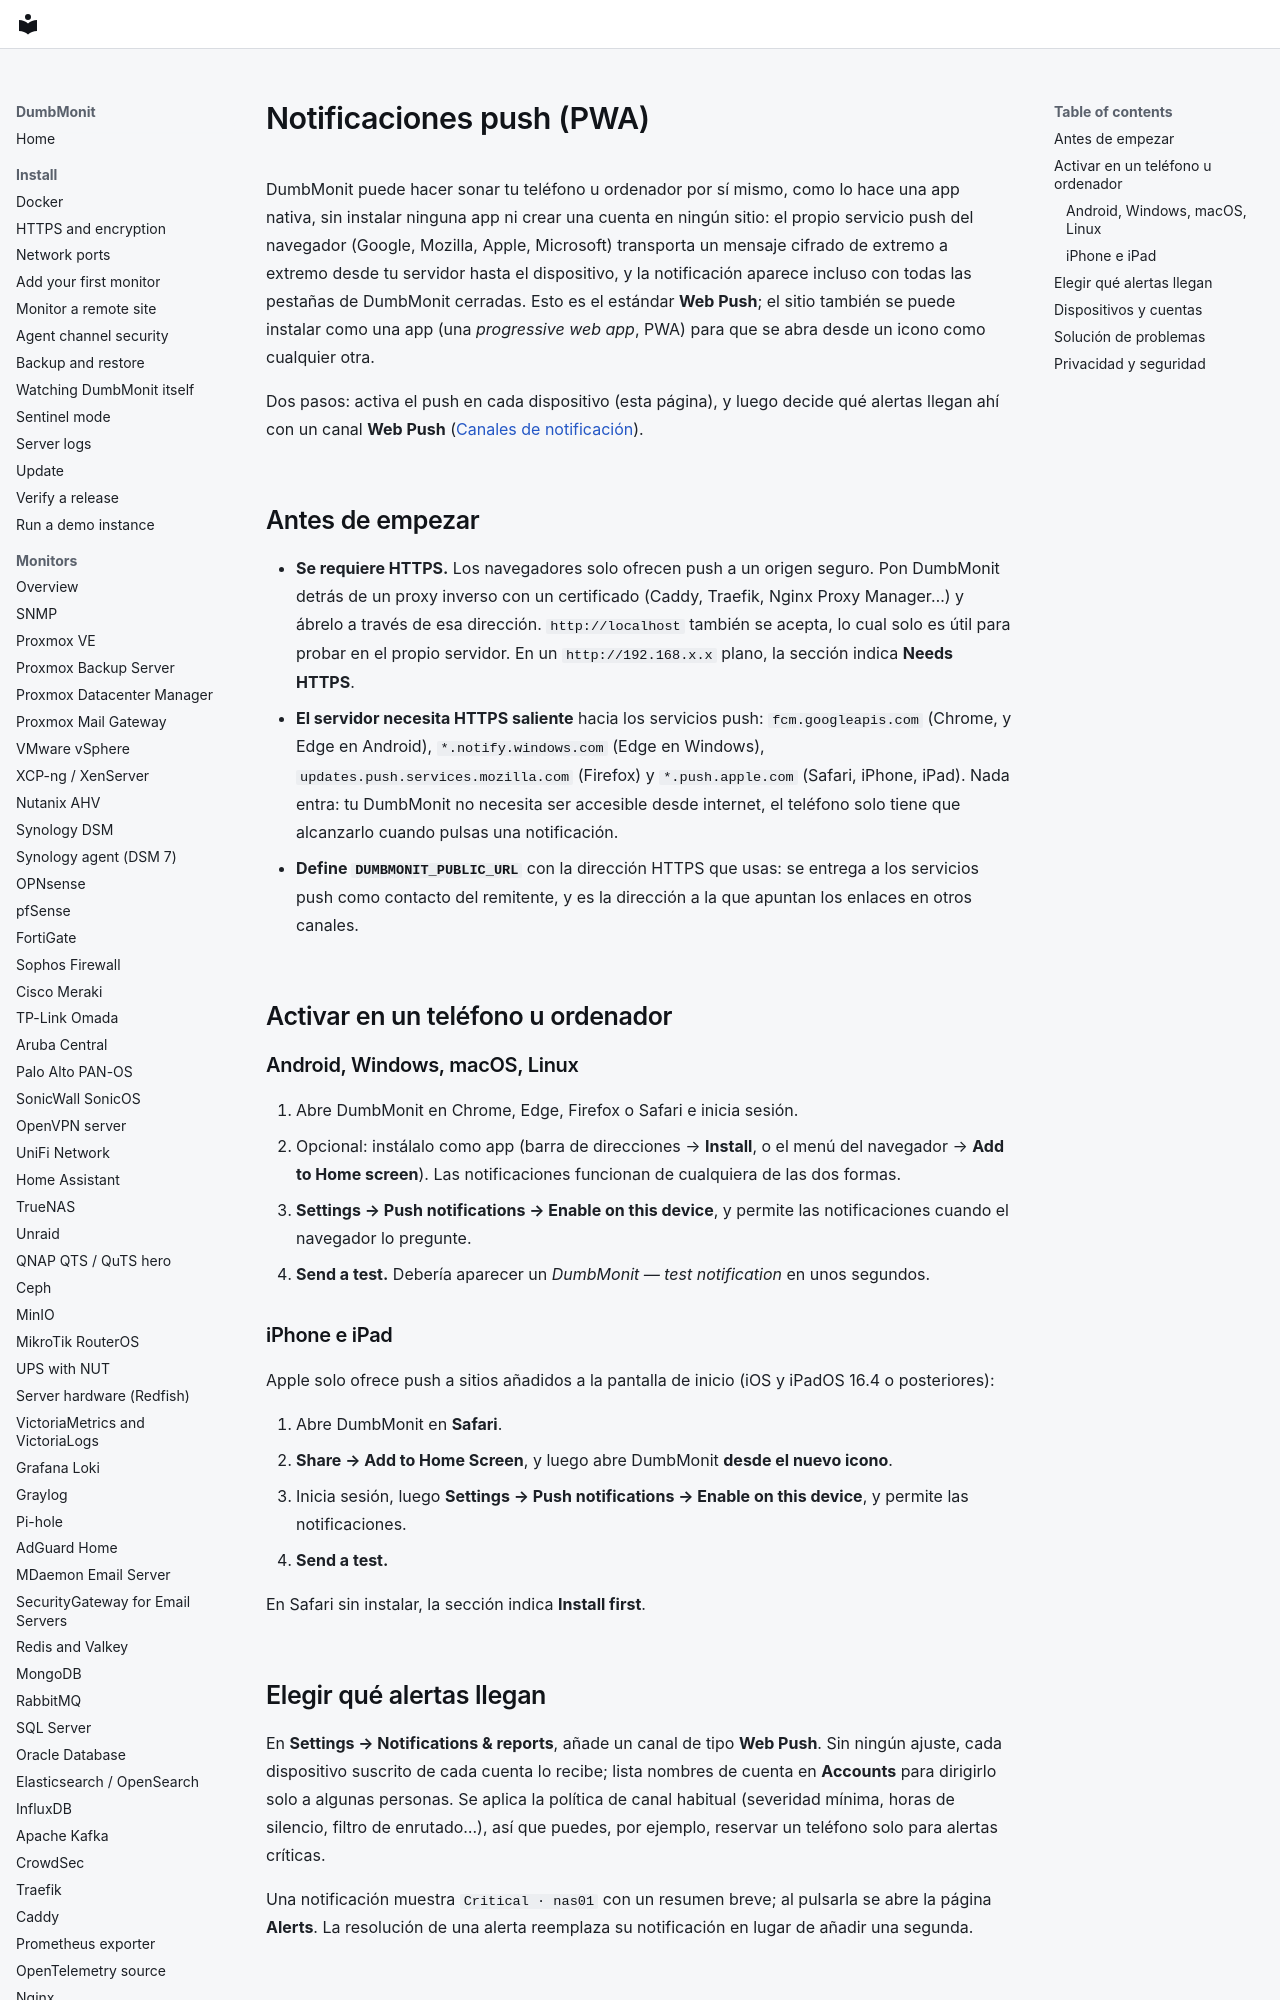

repository: laupernoe/dumbmonit · page: using/push-notifications.es/index.html · generator: mkdocs

# Notificaciones push (PWA) {#push-notifications-pwa}

DumbMonit puede hacer sonar tu teléfono u ordenador por sí mismo, como lo
hace una app nativa, sin instalar ninguna app ni crear una cuenta en
ningún sitio: el propio servicio push del navegador (Google, Mozilla,
Apple, Microsoft) transporta un mensaje cifrado de extremo a extremo
desde tu servidor hasta el dispositivo, y la notificación aparece incluso
con todas las pestañas de DumbMonit cerradas. Esto es el estándar **Web
Push**; el sitio también se puede instalar como una app (una *progressive
web app*, PWA) para que se abra desde un icono como cualquier otra.

Dos pasos: activa el push en cada dispositivo (esta página), y luego
decide qué alertas llegan ahí con un canal **Web Push**
([Canales de notificación](../notifications.md#web-push)).

## Antes de empezar {#before-you-start}

- **Se requiere HTTPS.** Los navegadores solo ofrecen push a un origen
  seguro. Pon DumbMonit detrás de un proxy inverso con un certificado
  (Caddy, Traefik, Nginx Proxy Manager…) y ábrelo a través de esa
  dirección. `http://localhost` también se acepta, lo cual solo es útil
  para probar en el propio servidor. En un `http://192.168.x.x` plano, la
  sección indica **Needs HTTPS**.
- **El servidor necesita HTTPS saliente** hacia los servicios push:
  `fcm.googleapis.com` (Chrome, y Edge en Android), `*.notify.windows.com`
  (Edge en Windows), `updates.push.services.mozilla.com` (Firefox) y
  `*.push.apple.com` (Safari, iPhone, iPad). Nada entra: tu DumbMonit no
  necesita ser accesible desde internet, el teléfono solo tiene que
  alcanzarlo cuando pulsas una notificación.
- **Define `DUMBMONIT_PUBLIC_URL`** con la dirección HTTPS que usas: se
  entrega a los servicios push como contacto del remitente, y es la
  dirección a la que apuntan los enlaces en otros canales.

## Activar en un teléfono u ordenador {#enable-on-a-phone-or-computer}

### Android, Windows, macOS, Linux

1. Abre DumbMonit en Chrome, Edge, Firefox o Safari e inicia sesión.
2. Opcional: instálalo como app (barra de direcciones → **Install**, o el
   menú del navegador → **Add to Home screen**). Las notificaciones
   funcionan de cualquiera de las dos formas.
3. **Settings → Push notifications → Enable on this device**, y permite
   las notificaciones cuando el navegador lo pregunte.
4. **Send a test.** Debería aparecer un *DumbMonit — test notification*
   en unos segundos.
